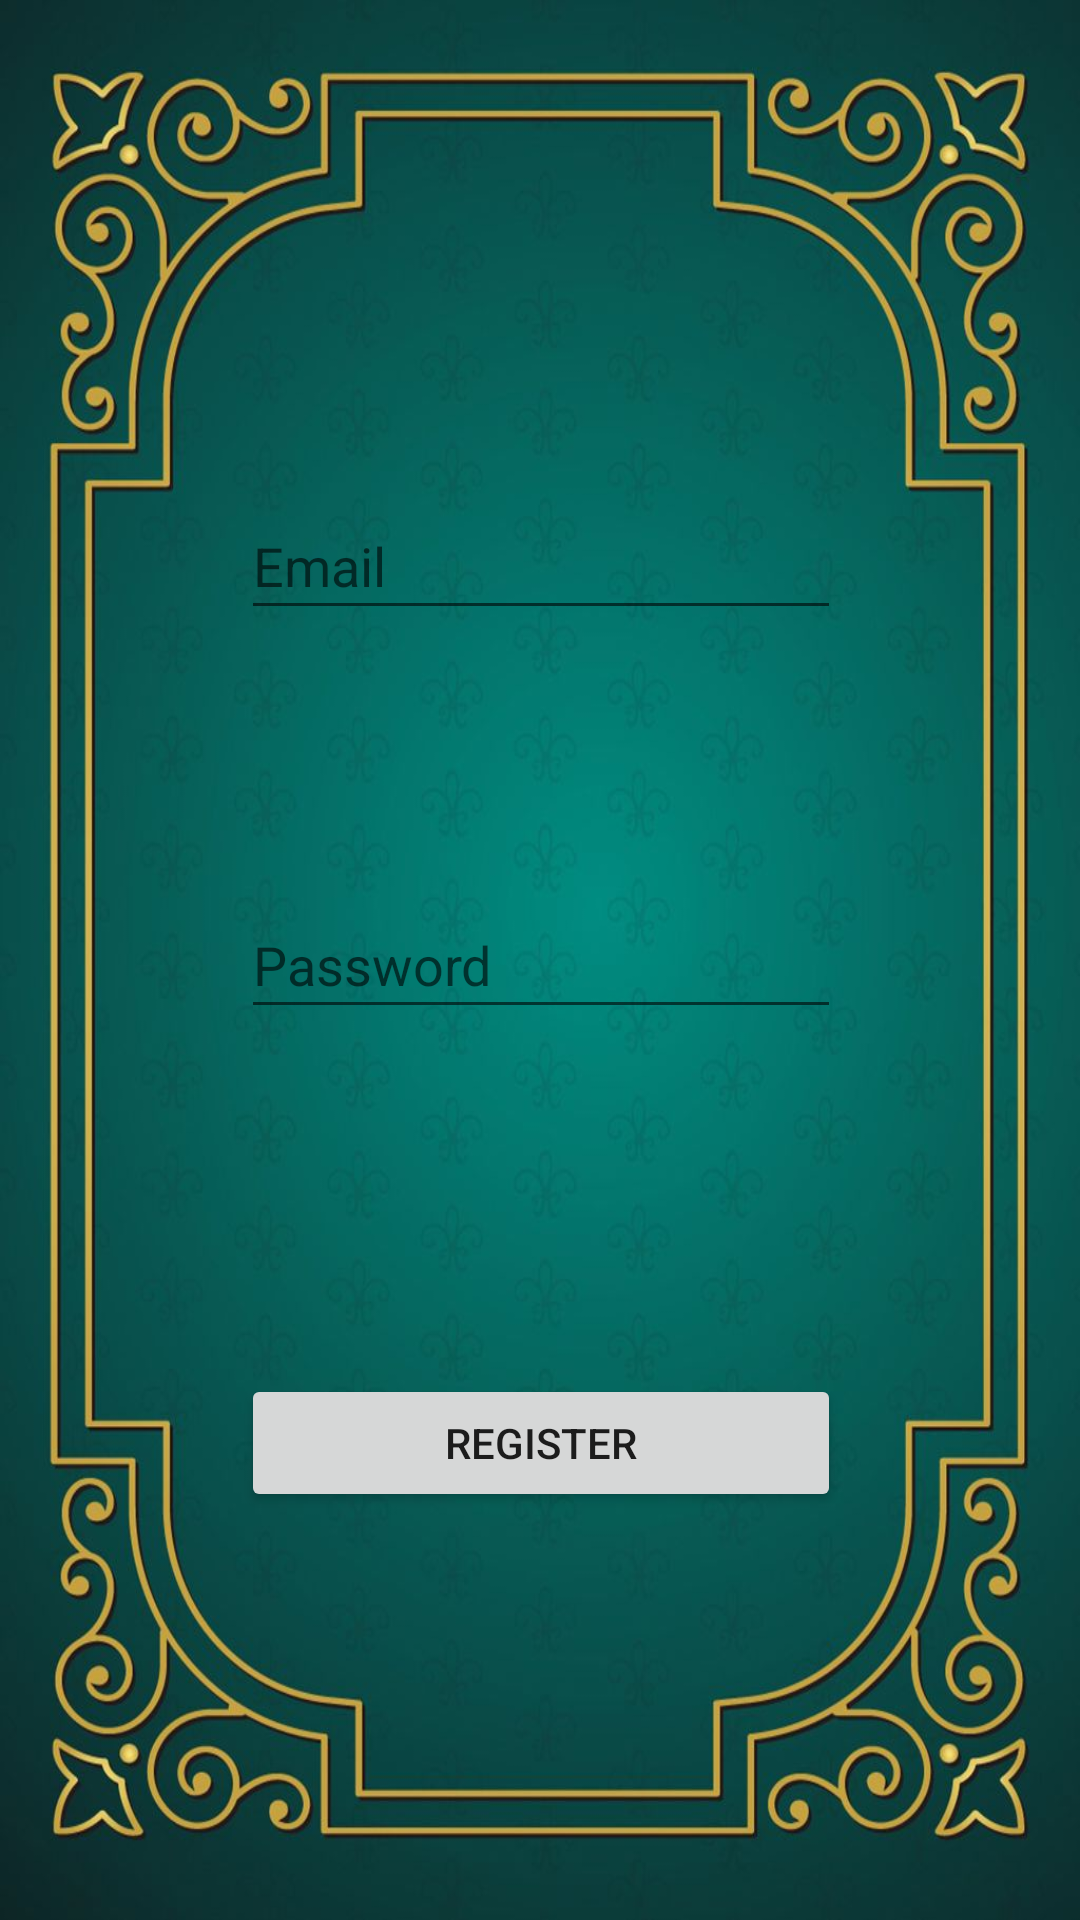

Write the Android layout XML for this screen, with the resource values it uses.
<!-- AndroidManifest.xml: application theme Theme.Ruletka -->
<!-- res/layout/activity_login.xml -->
<?xml version="1.0" encoding="utf-8"?>
<androidx.constraintlayout.widget.ConstraintLayout xmlns:android="http://schemas.android.com/apk/res/android"
    xmlns:app="http://schemas.android.com/apk/res-auto"
    xmlns:tools="http://schemas.android.com/tools"
    android:layout_width="match_parent"
    android:layout_height="match_parent"
    android:background="@drawable/fon"
    tools:context=".MainActivity">

    <EditText
        android:id="@+id/etEmail"
        android:layout_width="200dp"
        android:layout_height="46dp"
        android:drawableTint="#FF0000"
        android:hint="Email"
        android:inputType="textEmailAddress"
        app:layout_constraintBottom_toTopOf="@+id/etPassword"
        app:layout_constraintEnd_toEndOf="parent"
        app:layout_constraintHorizontal_bias="0.502"
        app:layout_constraintStart_toStartOf="parent"
        app:layout_constraintTop_toTopOf="parent"
        app:layout_constraintVertical_bias="0.654" />

    <EditText
        android:id="@+id/etPassword"
        android:layout_width="200dp"
        android:layout_height="46dp"
        android:hint="Password"
        android:inputType="textPassword"
        app:layout_constraintBottom_toBottomOf="parent"
        app:layout_constraintEnd_toEndOf="parent"
        app:layout_constraintHorizontal_bias="0.502"
        app:layout_constraintStart_toStartOf="parent"
        app:layout_constraintTop_toTopOf="parent" />

    <Button
        android:id="@+id/btnLogin"
        android:layout_width="200dp"
        android:layout_height="46dp"
        android:layout_marginBottom="136dp"
        android:text="Register"
        app:layout_constraintBottom_toBottomOf="parent"
        app:layout_constraintEnd_toEndOf="parent"
        app:layout_constraintHorizontal_bias="0.502"
        app:layout_constraintStart_toStartOf="parent" />

</androidx.constraintlayout.widget.ConstraintLayout>
<!-- resources referenced by this layout -->
<resources>
  <!-- drawable fon: jpg bitmap (drawable, 101826 bytes) -->
  <style name="Theme.Ruletka" parent="Theme.MaterialComponents.DayNight.DarkActionBar">
          
          <item name="colorPrimary">@color/purple_500</item>
          <item name="colorPrimaryVariant">@color/black</item>
          <item name="colorOnPrimary">@color/white</item>
          
          <item name="colorSecondary">@color/teal_200</item>
          <item name="colorSecondaryVariant">@color/teal_700</item>
          <item name="colorOnSecondary">@color/black</item>
          
          <item name="android:statusBarColor" tools:targetApi="l">?attr/colorPrimaryVariant</item>
          
  
          <item name="windowActionBar">false</item>
          <item name="windowNoTitle">true</item>
      </style>
  <!-- not gathered from this repository: default colours our renderer supplied (Android Studio template values) -->
  <color name="purple_500">#FF6200EE</color>
  <color name="teal_200">#FF03DAC5</color>
  <color name="teal_700">#FF018786</color>
  <color name="black">#FF000000</color>
  <color name="white">#FFFFFFFF</color>
</resources>
